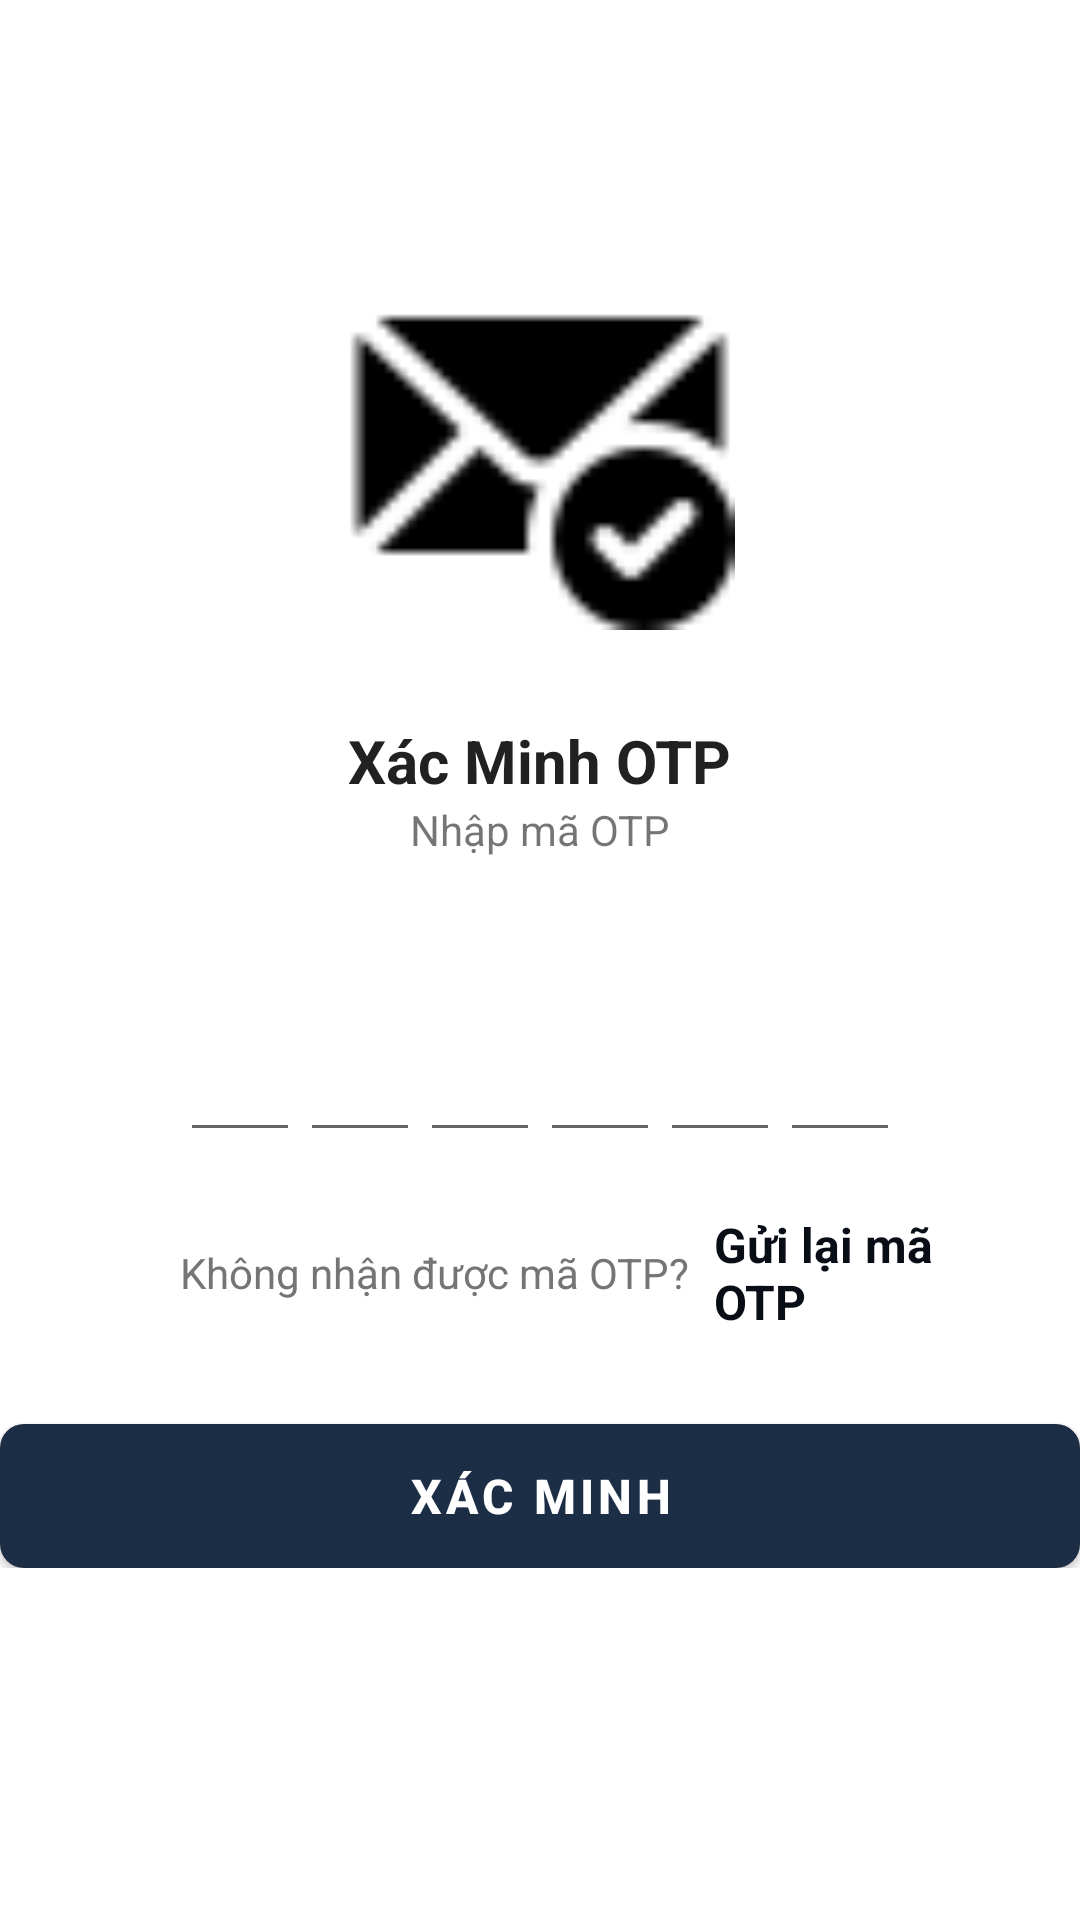

Android layout source for this screen:
<!-- AndroidManifest.xml: application theme Theme.BKZola -->
<!-- res/layout/activity_verify_otp_activity.xml -->
<?xml version="1.0" encoding="utf-8"?>
<ScrollView xmlns:android="http://schemas.android.com/apk/res/android"
    xmlns:tools="http://schemas.android.com/tools"
    android:layout_width="match_parent"
    android:layout_height="match_parent"
    android:overScrollMode="never"
    android:scrollbars="none"
    tools:context=".activities.VerifyOTPActivity">

    <LinearLayout
        android:layout_width="match_parent"
        android:layout_height="wrap_content"
        android:gravity="center_horizontal"
        android:orientation="vertical"
        >

         <ImageView
        android:layout_width="130dp"
        android:layout_height="130dp"
        android:layout_marginTop="80dp"
        android:contentDescription="@string/app_name"
        android:src="@drawable/ic_received_otp"
        />
        <TextView
            android:layout_width="wrap_content"
            android:layout_height="wrap_content"
            android:layout_marginTop="30dp"
            android:text="@string/xac_minh_otp"
            android:textSize="20sp"
            android:textStyle="bold"
            android:textColor="@color/primary_text"/>
        <TextView
            android:layout_width="match_parent"
            android:layout_height="wrap_content"
            android:layout_marginStart="20dp"
            android:layout_marginEnd="20dp"
            android:gravity="center"
            android:text="@string/nhap_ma_otp"
            />
        <TextView
            android:layout_width="match_parent"
            android:layout_height="wrap_content"
            android:id="@+id/textMobile"
            android:layout_marginStart="50dp"
            android:layout_marginEnd="50dp"
            android:layout_marginTop="4dp"
            android:gravity="center"
            android:textColor="@color/primary_text"
            android:textSize="14sp"
            android:textStyle="bold"
            />
        <LinearLayout
            android:layout_width="match_parent"
            android:layout_height="wrap_content"
            android:layout_marginTop="30dp"
            android:gravity="center"
            android:orientation="horizontal">
            <EditText
                android:id="@+id/inputCode1"
                android:layout_width="40dp"
                android:layout_height="45dp"
                android:gravity="center"
                android:imeOptions="actionNext"
                android:importantForAutofill="no"
                android:inputType="number"
                android:maxLength="1"
                android:textColor="@color/primary_text"
                android:textSize="24sp"
                android:textStyle="bold"
                tools:ignore="LabelFor"/>
            <EditText
                android:id="@+id/inputCode2"
                android:layout_width="40dp"
                android:layout_height="45dp"
                android:gravity="center"
                android:imeOptions="actionNext"
                android:importantForAutofill="no"
                android:inputType="number"
                android:maxLength="1"
                android:textColor="@color/primary_text"
                android:textSize="24sp"
                android:textStyle="bold"
                tools:ignore="LabelFor"/>
            <EditText
                android:id="@+id/inputCode3"
                android:layout_width="40dp"
                android:layout_height="45dp"
                android:gravity="center"
                android:imeOptions="actionNext"
                android:importantForAutofill="no"
                android:inputType="number"
                android:maxLength="1"
                android:textColor="@color/primary_text"
                android:textSize="24sp"
                android:textStyle="bold"
                tools:ignore="LabelFor"/>
            <EditText
                android:id="@+id/inputCode4"
                android:layout_width="40dp"
                android:layout_height="45dp"
                android:gravity="center"
                android:imeOptions="actionNext"
                android:importantForAutofill="no"
                android:inputType="number"
                android:maxLength="1"
                android:textColor="@color/primary_text"
                android:textSize="24sp"
                android:textStyle="bold"
                tools:ignore="LabelFor"/>
            <EditText
                android:id="@+id/inputCode5"
                android:layout_width="40dp"
                android:layout_height="45dp"
                android:gravity="center"
                android:imeOptions="actionNext"
                android:importantForAutofill="no"
                android:inputType="number"
                android:maxLength="1"
                android:textColor="@color/primary_text"
                android:textSize="24sp"
                android:textStyle="bold"
                tools:ignore="LabelFor"/>
            <EditText
                android:id="@+id/inputCode6"
                android:layout_width="40dp"
                android:layout_height="45dp"
                android:gravity="center"
                android:imeOptions="actionDone"
                android:importantForAutofill="no"
                android:inputType="number"
                android:maxLength="1"
                android:textColor="@color/primary_text"
                android:textSize="24sp"
                android:textStyle="bold"
                tools:ignore="LabelFor"/>

        </LinearLayout>

        <LinearLayout
            android:layout_width="match_parent"
            android:layout_height="wrap_content"
            android:layout_marginTop="20dp"
            android:gravity="center"
            android:orientation="horizontal">

            <TextView
                android:layout_width="wrap_content"
                android:layout_height="wrap_content"
                android:layout_marginStart="60dp"
                android:text="@string/khong_nhan_duoc_ma_otp"
                android:textColor="@color/secondary_text"
                android:textSize="14sp"/>

            <TextView
                android:id="@+id/textResendOTP"
                android:layout_width="match_parent"
                android:layout_height="wrap_content"
                android:layout_marginStart="8dp"
                android:layout_marginEnd="40dp"
                android:text="@string/gui_lai_otp"
                android:textColor="@color/received_message_background"
                android:textSize="16sp"
                android:textStyle="bold"/>
        </LinearLayout>

        <FrameLayout
            android:layout_width="match_parent"
            android:layout_height="wrap_content">

            <Button
                android:id="@+id/btn_verify"
                android:layout_width="match_parent"
                android:layout_height="wrap_content"
                android:layout_marginTop="30dp"
                android:text="@string/Xac_minh_otp"
                android:textColor="@color/white"
                android:textSize="16sp"
                android:textStyle="bold"
                android:background="@drawable/background_input"
                />
            <ProgressBar
                android:id="@+id/progressBar1"
                android:layout_width="40dp"
                android:layout_height="40dp"
                android:layout_gravity="center"
                android:visibility="gone"
                />

        </FrameLayout>
    </LinearLayout>

</ScrollView>
<!-- resources referenced by this layout -->
<resources>
  <color name="primary_text">#212121</color>
  <color name="received_message_background">#090D16</color>
  <color name="secondary_text">#757575</color>
  <color name="white">#FFFFFF</color>
  <!-- drawable background_input (drawable) -->
  <?xml version="1.0" encoding="utf-8"?>
  <shape xmlns:android="http://schemas.android.com/apk/res/android"
      android:shape="rectangle">
      <solid android:color="@color/input_background" />
      <corners android:radius="8dp"/>
  </shape>
  <!-- drawable ic_received_otp: png bitmap (drawable-v24, 863 bytes) -->
  <string name="Xac_minh_otp">XÁC MINH</string>
  <string name="app_name">BKZola</string>
  <string name="gui_lai_otp">Gửi lại mã OTP</string>
  <string name="khong_nhan_duoc_ma_otp">Không nhận được mã OTP?</string>
  <string name="nhap_ma_otp">Nhập mã OTP</string>
  <string name="xac_minh_otp">Xác Minh OTP</string>
  <style name="Theme.BKZola" parent="Theme.MaterialComponents.DayNight.NoActionBar">
  
          <item name="colorPrimary">@color/primary</item>
  
          <item name="android:statusBarColor" tools:targetApi="l">@color/primary</item>
  
      </style>
  <color name="input_background">#ECECEC</color>
  <color name="primary">#1C2E46</color>
</resources>
